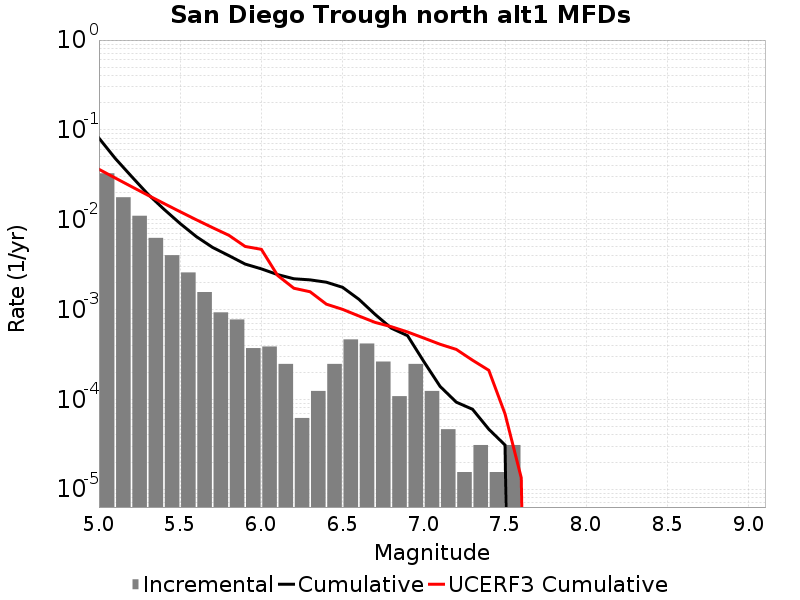

Source data for this figure (header and first rows):
Magnitude, Incremental Rate, Cumulative Rate, UCERF3 Cumulative Rate
5.05, 0.03285, 0.08102, 0.03639
5.15, 0.01777, 0.04817, 0.02913
5.25, 0.01105, 0.0304, 0.02337
5.35, 0.006269, 0.01935, 0.01879
5.45, 0.004025, 0.01308, 0.01515
5.55, 0.002585, 0.009056, 0.01226
5.65, 0.001563, 0.006471, 0.009968
5.75, 9.28782E-4, 0.004907, 0.008145
5.85, 7.73985E-4, 0.003978, 0.006697
5.95, 3.715128E-4, 0.003204, 0.005034
6.05, 3.869925E-4, 0.002833, 0.004674
6.15, 2.476752E-4, 0.002446, 0.002392
6.25, 6.19188E-5, 0.002198, 0.001724
6.35, 1.238376E-4, 0.002136, 0.001575
6.45, 2.476752E-4, 0.002012, 0.001146
6.55, 4.64391E-4, 0.001765, 0.001003
6.65, 4.179519E-4, 0.0013, 8.467408E-4
6.75, 2.6315489E-4, 8.823429E-4, 7.181272E-4
6.85, 1.083579E-4, 6.19188E-4, 6.430495E-4
6.95, 2.476752E-4, 5.108301E-4, 5.6149316E-4
7.05, 1.238376E-4, 2.6315489E-4, 4.8063404E-4
7.15, 4.64391E-5, 1.393173E-4, 4.0998976E-4
7.25, 1.54797E-5, 9.28782E-5, 3.5922686E-4
7.35, 3.09594E-5, 7.73985E-5, 2.7226866E-4
7.45, 1.54797E-5, 4.64391E-5, 2.1034913E-4
7.55, 3.09594E-5, 3.09594E-5, 6.876253E-5
7.65, 0.0, 0.0, 1.3318822E-5
7.75, 0.0, 0.0, 0.0
7.85, 0.0, 0.0, 0.0
7.95, 0.0, 0.0, 0.0
8.05, 0.0, 0.0, 0.0
8.15, 0.0, 0.0, 0.0
8.25, 0.0, 0.0, 0.0
8.35, 0.0, 0.0, 0.0
8.45, 0.0, 0.0, 0.0
8.55, 0.0, 0.0, 0.0
8.65, 0.0, 0.0, 0.0
8.75, 0.0, 0.0, 0.0
8.85, 0.0, 0.0, 0.0
8.95, 0.0, 0.0, 0.0
9.05, 0.0, 0.0, 0.0
